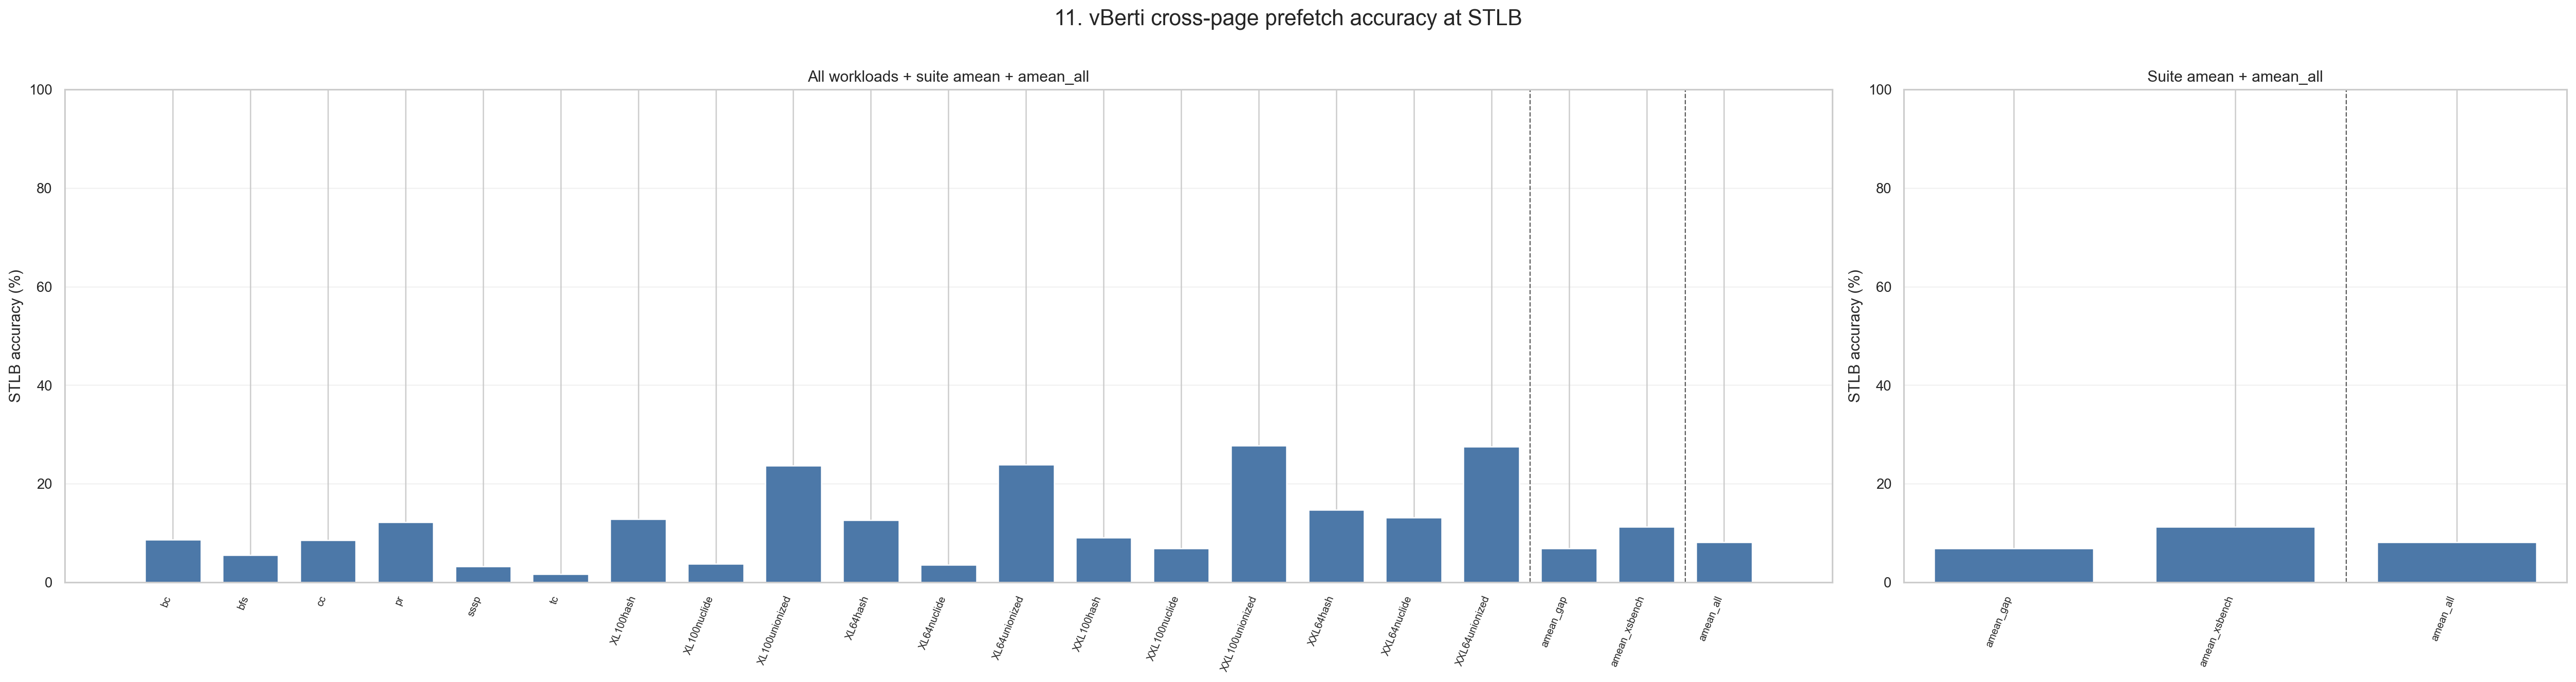

The data file committed next to this chart (first rows):
level, dataset, workload, label, aggregation, num_traces, stlb_accuracy_pct, stlb_accuracy_pct_n
workload, gap, bc, bc, trace_equal_amean, 11, 8.585, 11
workload, gap, bfs, bfs, trace_equal_amean, 18, 5.488, 18
workload, gap, cc, cc, trace_equal_amean, 18, 8.557, 18
workload, gap, pr, pr, trace_equal_amean, 8, 12.19, 8
workload, gap, sssp, sssp, trace_equal_amean, 10, 3.213, 10
workload, gap, tc, tc, trace_equal_amean, 6, 1.648, 6
workload, xsbench, xsbench_XL100hash, XL100hash, trace_equal_amean, 2, 12.79, 2
workload, xsbench, xsbench_XL100nuclide, XL100nuclide, trace_equal_amean, 4, 3.686, 4
workload, xsbench, xsbench_XL100unionized, XL100unionized, trace_equal_amean, 1, 23.7, 1
workload, xsbench, xsbench_XL64hash, XL64hash, trace_equal_amean, 2, 12.6, 2
workload, xsbench, xsbench_XL64nuclide, XL64nuclide, trace_equal_amean, 1, 3.552, 1
workload, xsbench, xsbench_XL64unionized, XL64unionized, trace_equal_amean, 1, 23.9, 1
workload, xsbench, xsbench_XXL100hash, XXL100hash, trace_equal_amean, 3, 9.049, 3
workload, xsbench, xsbench_XXL100nuclide, XXL100nuclide, trace_equal_amean, 7, 6.806, 7
workload, xsbench, xsbench_XXL100unionized, XXL100unionized, trace_equal_amean, 1, 27.67, 1
workload, xsbench, xsbench_XXL64hash, XXL64hash, trace_equal_amean, 2, 14.71, 2
workload, xsbench, xsbench_XXL64nuclide, XXL64nuclide, trace_equal_amean, 3, 13.13, 3
workload, xsbench, xsbench_XXL64unionized, XXL64unionized, trace_equal_amean, 1, 27.55, 1
benchmark, gap, , amean_gap, trace_equal_amean, 71, 6.856, 71
benchmark, xsbench, , amean_xsbench, trace_equal_amean, 28, 11.27, 28
all, all, , amean_all, trace_equal_amean, 99, 8.104, 99
